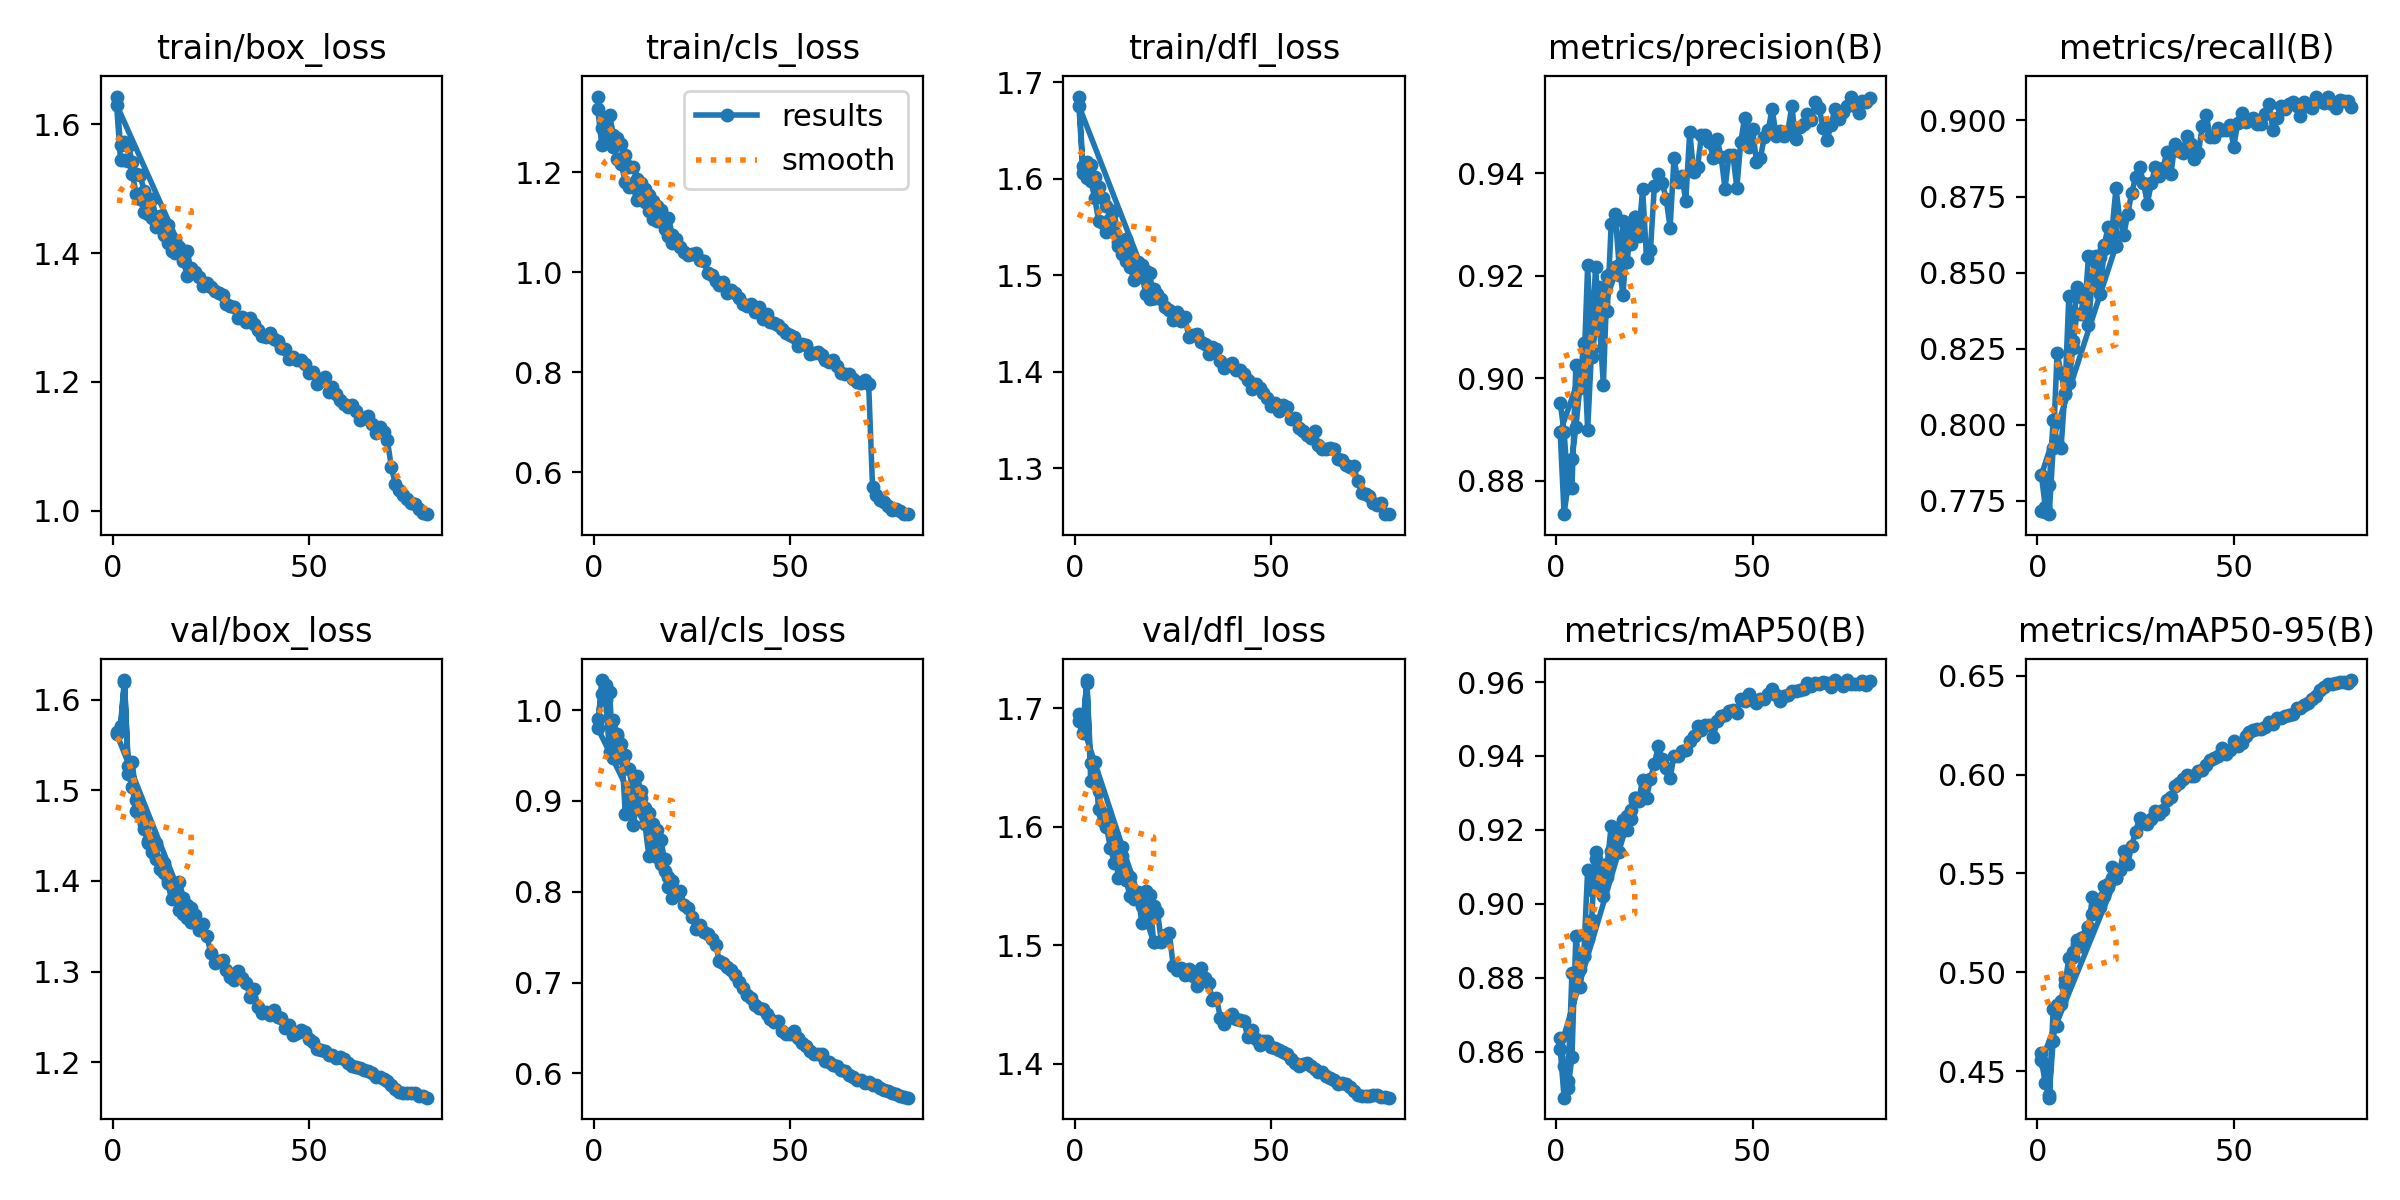

The data file committed next to this chart (first rows):
epoch, time, train/box_loss, train/cls_loss, train/dfl_loss, metrics/precision(B), metrics/recall(B), metrics/mAP50(B), metrics/mAP50-95(B), val/box_loss, val/cls_loss, val/dfl_loss, lr/pg0, lr/pg1, lr/pg2
1, 1008, 1.643, 1.351, 1.685, 0.8952, 0.7716, 0.8638, 0.4593, 1.564, 0.9906, 1.689, 0.003332, 0.003332, 0.003332
2, 1785, 1.568, 1.287, 1.613, 0.8896, 0.7714, 0.856, 0.4538, 1.566, 1.017, 1.687, 0.006583, 0.006583, 0.006583
3, 2570, 1.572, 1.308, 1.617, 0.8785, 0.7706, 0.8503, 0.4383, 1.619, 1.027, 1.722, 0.009751, 0.009751, 0.009751
4, 3330, 1.566, 1.314, 1.614, 0.8785, 0.7923, 0.8586, 0.4653, 1.527, 1.02, 1.654, 0.009629, 0.009629, 0.009629
5, 4160, 1.542, 1.274, 1.601, 0.9026, 0.8235, 0.8914, 0.4837, 1.532, 0.947, 1.655, 0.009505, 0.009505, 0.009505
6, 4854, 1.522, 1.268, 1.592, 0.899, 0.8171, 0.8825, 0.4842, 1.49, 0.9734, 1.615, 0.009381, 0.009381, 0.009381
7, 5501, 1.521, 1.256, 1.58, 0.9069, 0.8102, 0.8858, 0.4965, 1.473, 0.9473, 1.605, 0.009258, 0.009258, 0.009258
8, 6546, 1.497, 1.235, 1.572, 0.8899, 0.8138, 0.8904, 0.4983, 1.457, 0.9504, 1.6, 0.009134, 0.009134, 0.009134
9, 7691, 1.48, 1.211, 1.558, 0.9056, 0.8251, 0.8956, 0.5077, 1.441, 0.9346, 1.582, 0.00901, 0.00901, 0.00901
10, 8616, 1.485, 1.211, 1.567, 0.9217, 0.8365, 0.9141, 0.5163, 1.432, 0.9073, 1.57, 0.008886, 0.008886, 0.008886
11, 9376, 1.456, 1.186, 1.534, 0.9107, 0.8365, 0.9041, 0.5133, 1.442, 0.9276, 1.569, 0.008762, 0.008762, 0.008762
12, 10230, 1.457, 1.177, 1.534, 0.8987, 0.843, 0.9021, 0.517, 1.413, 0.9103, 1.583, 0.008639, 0.008639, 0.008639
13, 11110, 1.447, 1.167, 1.537, 0.92, 0.8329, 0.9072, 0.5228, 1.409, 0.892, 1.555, 0.008515, 0.008515, 0.008515
14, 11986, 1.443, 1.155, 1.524, 0.9205, 0.8488, 0.9142, 0.5296, 1.401, 0.8864, 1.542, 0.008391, 0.008391, 0.008391
15, 12801, 1.42, 1.142, 1.51, 0.9217, 0.8556, 0.9173, 0.532, 1.399, 0.8747, 1.544, 0.008268, 0.008268, 0.008268
16, 13422, 1.42, 1.133, 1.514, 0.9202, 0.843, 0.9141, 0.5366, 1.381, 0.8675, 1.539, 0.008144, 0.008144, 0.008144
17, 14129, 1.41, 1.124, 1.511, 0.9307, 0.8579, 0.9221, 0.5386, 1.399, 0.8574, 1.533, 0.00802, 0.00802, 0.00802
18, 14746, 1.399, 1.092, 1.505, 0.9226, 0.8585, 0.92, 0.5447, 1.381, 0.836, 1.545, 0.007896, 0.007896, 0.007896
19, 15374, 1.403, 1.107, 1.502, 0.9289, 0.8621, 0.9253, 0.5477, 1.373, 0.8167, 1.543, 0.007772, 0.007772, 0.007772
20, 573.5, 1.371, 1.075, 1.476, 0.9314, 0.8588, 0.9287, 0.5476, 1.355, 0.8119, 1.503, 0.007649, 0.007649, 0.007649
20, 679, 1.371, 1.075, 1.476, 0.9314, 0.8588, 0.9287, 0.5476, 1.355, 0.8119, 1.503, 0.007649, 0.007649, 0.007649
1, 664.5, 1.63, 1.326, 1.675, 0.8895, 0.7835, 0.8609, 0.4556, 1.563, 0.98, 1.695, 0.003331, 0.003331, 0.003331
2, 1240, 1.544, 1.255, 1.606, 0.8735, 0.773, 0.8476, 0.4441, 1.571, 1.033, 1.679, 0.006582, 0.006582, 0.006582
3, 1900, 1.545, 1.268, 1.6, 0.8793, 0.7802, 0.8522, 0.4367, 1.622, 1.011, 1.724, 0.009751, 0.009751, 0.009751
4, 2565, 1.543, 1.272, 1.598, 0.8843, 0.8014, 0.8814, 0.4813, 1.518, 0.9534, 1.638, 0.009629, 0.009629, 0.009629
5, 3229, 1.523, 1.25, 1.58, 0.8905, 0.7943, 0.8787, 0.4729, 1.503, 0.9886, 1.637, 0.009505, 0.009505, 0.009505
6, 3894, 1.492, 1.226, 1.556, 0.8981, 0.7923, 0.8776, 0.4856, 1.478, 0.971, 1.63, 0.009381, 0.009381, 0.009381
7, 4551, 1.485, 1.216, 1.554, 0.9008, 0.8105, 0.8858, 0.4936, 1.476, 0.9625, 1.611, 0.009258, 0.009258, 0.009258
8, 5215, 1.464, 1.181, 1.544, 0.922, 0.8423, 0.9093, 0.5075, 1.463, 0.8859, 1.604, 0.009134, 0.009134, 0.009134
9, 5879, 1.46, 1.169, 1.547, 0.9042, 0.8274, 0.9037, 0.5103, 1.445, 0.8979, 1.599, 0.00901, 0.00901, 0.00901
10, 6544, 1.455, 1.169, 1.544, 0.9096, 0.8452, 0.9123, 0.5145, 1.448, 0.8734, 1.588, 0.008886, 0.008886, 0.008886
11, 7209, 1.441, 1.144, 1.53, 0.9178, 0.842, 0.9094, 0.5176, 1.424, 0.898, 1.557, 0.008762, 0.008762, 0.008762
12, 7874, 1.44, 1.148, 1.522, 0.9128, 0.8374, 0.9068, 0.5183, 1.422, 0.903, 1.575, 0.008639, 0.008639, 0.008639
13, 8538, 1.428, 1.14, 1.515, 0.9131, 0.8553, 0.9109, 0.5229, 1.419, 0.8748, 1.562, 0.008515, 0.008515, 0.008515
14, 9202, 1.416, 1.121, 1.508, 0.9301, 0.855, 0.9212, 0.5381, 1.398, 0.8396, 1.557, 0.008391, 0.008391, 0.008391
15, 9866, 1.403, 1.107, 1.495, 0.9321, 0.8452, 0.9138, 0.5316, 1.38, 0.8665, 1.539, 0.008268, 0.008268, 0.008268
16, 10530, 1.399, 1.103, 1.498, 0.9221, 0.855, 0.919, 0.5331, 1.384, 0.8387, 1.545, 0.008144, 0.008144, 0.008144
17, 11195, 1.402, 1.107, 1.502, 0.9162, 0.8589, 0.9227, 0.5434, 1.368, 0.8305, 1.519, 0.00802, 0.00802, 0.00802
18, 11859, 1.388, 1.086, 1.48, 0.927, 0.865, 0.9239, 0.5432, 1.363, 0.823, 1.521, 0.007896, 0.007896, 0.007896
19, 12523, 1.365, 1.072, 1.475, 0.9263, 0.8639, 0.9229, 0.5534, 1.359, 0.8056, 1.524, 0.007772, 0.007772, 0.007772
20, 13186, 1.378, 1.059, 1.486, 0.9307, 0.8777, 0.9278, 0.5501, 1.371, 0.7929, 1.533, 0.007649, 0.007649, 0.007649
21, 13851, 1.37, 1.066, 1.48, 0.9278, 0.8672, 0.928, 0.5519, 1.362, 0.7961, 1.528, 0.007525, 0.007525, 0.007525
22, 14515, 1.362, 1.05, 1.476, 0.9368, 0.8624, 0.9336, 0.5613, 1.346, 0.801, 1.502, 0.007401, 0.007401, 0.007401
23, 15181, 1.349, 1.041, 1.467, 0.9235, 0.8693, 0.9287, 0.555, 1.353, 0.7859, 1.509, 0.007278, 0.007278, 0.007278
24, 15845, 1.353, 1.034, 1.464, 0.925, 0.8762, 0.9339, 0.5641, 1.339, 0.7821, 1.51, 0.007154, 0.007154, 0.007154
25, 16509, 1.347, 1.035, 1.454, 0.9375, 0.8813, 0.9379, 0.571, 1.321, 0.7717, 1.483, 0.00703, 0.00703, 0.00703
26, 17174, 1.341, 1.038, 1.462, 0.9397, 0.8848, 0.9427, 0.578, 1.31, 0.7588, 1.479, 0.006906, 0.006906, 0.006906
27, 17838, 1.338, 1.025, 1.452, 0.9381, 0.8795, 0.9391, 0.5756, 1.311, 0.7637, 1.48, 0.006783, 0.006783, 0.006783
28, 18501, 1.335, 1.021, 1.456, 0.935, 0.8727, 0.9367, 0.575, 1.313, 0.7552, 1.475, 0.006659, 0.006659, 0.006659
29, 19165, 1.32, 0.9978, 1.435, 0.9294, 0.8793, 0.934, 0.5777, 1.302, 0.7534, 1.48, 0.006535, 0.006535, 0.006535
30, 19829, 1.319, 0.9948, 1.438, 0.9429, 0.8846, 0.9401, 0.5813, 1.294, 0.748, 1.473, 0.006411, 0.006411, 0.006411
31, 20494, 1.316, 0.9816, 1.439, 0.9382, 0.8817, 0.94, 0.5799, 1.29, 0.7417, 1.465, 0.006287, 0.006287, 0.006287
32, 21158, 1.299, 0.9738, 1.43, 0.9394, 0.8845, 0.9413, 0.5823, 1.3, 0.7235, 1.48, 0.006164, 0.006164, 0.006164
33, 21823, 1.301, 0.9799, 1.428, 0.9345, 0.8896, 0.9415, 0.5871, 1.293, 0.7219, 1.472, 0.00604, 0.00604, 0.00604
34, 39737, 1.293, 0.9573, 1.418, 0.9481, 0.8824, 0.944, 0.5886, 1.287, 0.7176, 1.468, 0.005916, 0.005916, 0.005916
35, 40660, 1.299, 0.9648, 1.425, 0.9402, 0.8923, 0.9455, 0.594, 1.272, 0.7143, 1.454, 0.005792, 0.005792, 0.005792
36, 41303, 1.29, 0.9581, 1.424, 0.9412, 0.89, 0.9481, 0.5955, 1.28, 0.7083, 1.456, 0.005669, 0.005669, 0.005669
37, 41886, 1.281, 0.9491, 1.411, 0.9475, 0.8892, 0.9469, 0.5979, 1.261, 0.7008, 1.439, 0.005545, 0.005545, 0.005545
38, 42525, 1.271, 0.9369, 1.404, 0.9475, 0.895, 0.9484, 0.6, 1.254, 0.6939, 1.433, 0.005421, 0.005421, 0.005421
39, 43094, 1.27, 0.9322, 1.407, 0.946, 0.8924, 0.9484, 0.5991, 1.256, 0.686, 1.439, 0.005298, 0.005298, 0.005298
... 41 more rows
